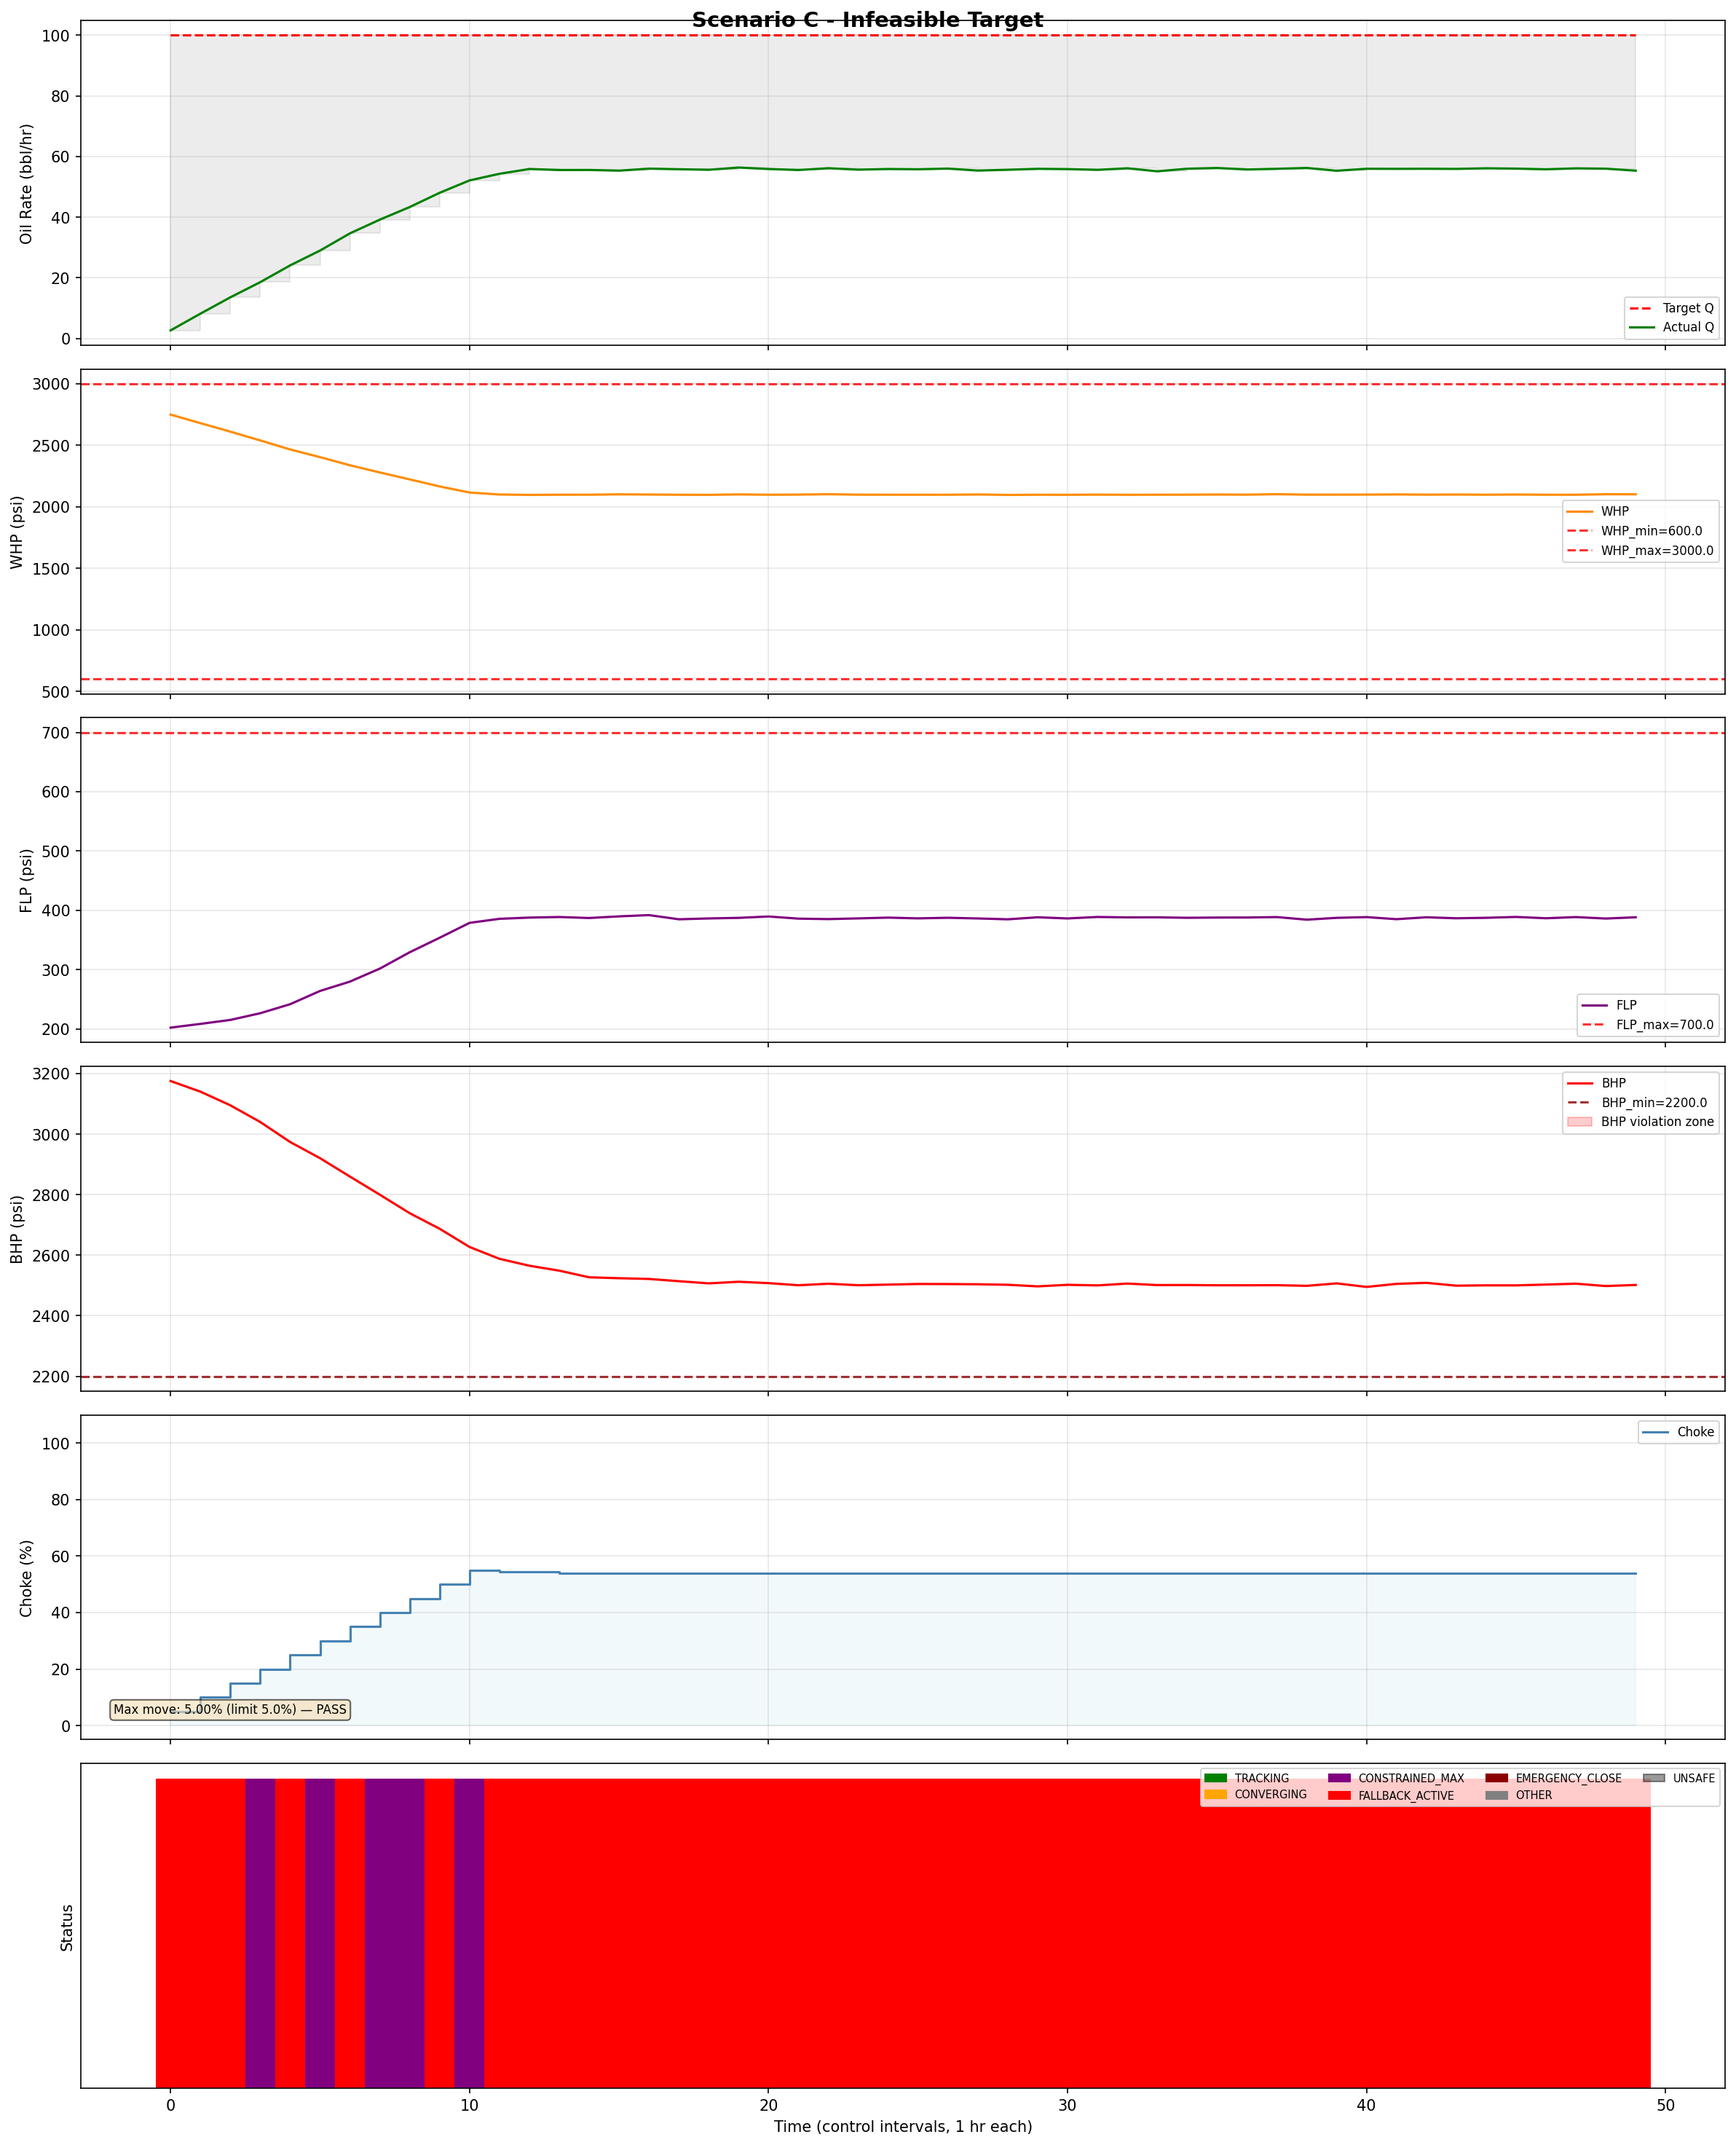

The file beside this chart, header and first rows:
time, target_Q, Q, WHP, FLP, BHP, choke, status, method, solve_time_ms, solver_iters, active_limit, is_safe, violation
0, 100, 2.677, 2750, 202.1, 3175, 5.0, FALLBACK_ACTIVE, BRUTE_FORCE (Positive directional deriva…, 2766, 9, , True, 
1, 100, 8.204, 2680, 208.4, 3140, 10.0, FALLBACK_ACTIVE, BRUTE_FORCE (Positive directional deriva…, 3161, 10, , True, 
2, 100, 13.58, 2611, 215.1, 3095, 15.0, FALLBACK_ACTIVE, BRUTE_FORCE (Positive directional deriva…, 2070, 8, , True, 
3, 100, 18.58, 2539, 226.4, 3040, 20.0, CONSTRAINED_MAX, SCIPY_SLSQP, 3231, 10, BHP=2243.6 < BHP_min=2244.0, True, 
4, 100, 24.11, 2466, 241.6, 2974, 25.0, FALLBACK_ACTIVE, BRUTE_FORCE (Positive directional deriva…, 3969, 11, , True, 
5, 100, 29, 2404, 263.9, 2920, 30.0, CONSTRAINED_MAX, SCIPY_SLSQP, 6947, 16, BHP=2243.6 < BHP_min=2244.0, True, 
6, 100, 34.67, 2337, 279.7, 2860, 35.0, FALLBACK_ACTIVE, BRUTE_FORCE (Positive directional deriva…, 1496, 7, , True, 
7, 100, 39.19, 2279, 301.6, 2800, 40.0, CONSTRAINED_MAX, SCIPY_SLSQP, 11290, 26, BHP=2243.6 < BHP_min=2244.0, True, 
8, 100, 43.35, 2223, 329.2, 2739, 45.0, CONSTRAINED_MAX, SCIPY_SLSQP, 1455, 7, BHP=2243.6 < BHP_min=2244.0, True, 
9, 100, 48.04, 2165, 353.6, 2687, 50.0, FALLBACK_ACTIVE, BRUTE_FORCE (Positive directional deriva…, 1918, 8, , True, 
10, 100, 52.12, 2116, 378.8, 2627, 55.0, CONSTRAINED_MAX, SCIPY_SLSQP, 6176, 16, BHP=2243.6 < BHP_min=2244.0, True, 
11, 100, 54.3, 2100, 385.6, 2588, 54.5, FALLBACK_ACTIVE, BRUTE_FORCE (post-validation failed: ste…, 1474, 7, , True, 
12, 100, 55.88, 2097, 387.7, 2565, 54.5, FALLBACK_ACTIVE, BRUTE_FORCE (post-validation failed: ste…, 3487, 11, , True, 
13, 100, 55.54, 2098, 388.6, 2549, 54.0, FALLBACK_ACTIVE, BRUTE_FORCE (post-validation failed: ste…, 1434, 7, , True, 
14, 100, 55.56, 2098, 387, 2527, 54.0, FALLBACK_ACTIVE, BRUTE_FORCE (Positive directional deriva…, 1928, 8, , True, 
15, 100, 55.33, 2101, 389.7, 2524, 54.0, FALLBACK_ACTIVE, BRUTE_FORCE (Positive directional deriva…, 1966, 8, , True, 
16, 100, 56, 2100, 391.8, 2521, 54.0, FALLBACK_ACTIVE, BRUTE_FORCE (Positive directional deriva…, 2478, 9, , True, 
17, 100, 55.8, 2098, 384.8, 2514, 54.0, FALLBACK_ACTIVE, BRUTE_FORCE (post-validation failed: ste…, 1420, 7, , True, 
18, 100, 55.62, 2097, 386.2, 2507, 54.0, FALLBACK_ACTIVE, BRUTE_FORCE (Positive directional deriva…, 1901, 8, , True, 
19, 100, 56.36, 2101, 387.2, 2512, 54.0, FALLBACK_ACTIVE, BRUTE_FORCE (post-validation failed: ste…, 2892, 10, , True, 
20, 100, 55.88, 2098, 389.5, 2508, 54.0, FALLBACK_ACTIVE, BRUTE_FORCE (post-validation failed: ste…, 8168, 20, , True, 
21, 100, 55.55, 2099, 385.9, 2501, 54.0, FALLBACK_ACTIVE, BRUTE_FORCE (post-validation failed: ste…, 10811, 25, , True, 
22, 100, 56.14, 2102, 385.1, 2506, 54.0, FALLBACK_ACTIVE, BRUTE_FORCE (post-validation failed: ste…, 4548, 13, , True, 
23, 100, 55.66, 2099, 386.3, 2501, 54.0, FALLBACK_ACTIVE, BRUTE_FORCE (post-validation failed: ste…, 1934, 8, , True, 
24, 100, 55.87, 2098, 387.6, 2503, 54.0, FALLBACK_ACTIVE, BRUTE_FORCE (post-validation failed: ste…, 1407, 7, , True, 
25, 100, 55.79, 2098, 386.3, 2505, 54.0, FALLBACK_ACTIVE, BRUTE_FORCE (Positive directional deriva…, 3608, 11, , True, 
26, 100, 56.01, 2098, 387.4, 2505, 54.0, FALLBACK_ACTIVE, BRUTE_FORCE (post-validation failed: ste…, 3683, 11, , True, 
27, 100, 55.36, 2100, 386.2, 2504, 54.0, FALLBACK_ACTIVE, BRUTE_FORCE (post-validation failed: ste…, 1729, 7, , True, 
28, 100, 55.63, 2097, 384.8, 2502, 54.0, FALLBACK_ACTIVE, BRUTE_FORCE (post-validation failed: ste…, 4171, 11, , True, 
29, 100, 55.94, 2098, 388.2, 2497, 54.0, FALLBACK_ACTIVE, BRUTE_FORCE (Positive directional deriva…, 2881, 9, , True, 
30, 100, 55.84, 2097, 386.2, 2502, 54.0, FALLBACK_ACTIVE, BRUTE_FORCE (Positive directional deriva…, 1753, 7, , True, 
31, 100, 55.6, 2099, 388.7, 2500, 54.0, FALLBACK_ACTIVE, BRUTE_FORCE (Positive directional deriva…, 9085, 19, , True, 
32, 100, 56.11, 2098, 388, 2506, 54.0, FALLBACK_ACTIVE, BRUTE_FORCE (Positive directional deriva…, 4359, 12, , True, 
33, 100, 55.12, 2098, 388.1, 2501, 54.0, FALLBACK_ACTIVE, BRUTE_FORCE (post-validation failed: ste…, 7721, 18, , True, 
34, 100, 55.97, 2098, 387.3, 2501, 54.0, FALLBACK_ACTIVE, BRUTE_FORCE (post-validation failed: ste…, 1703, 4, , True, 
35, 100, 56.21, 2100, 387.7, 2501, 54.0, FALLBACK_ACTIVE, BRUTE_FORCE (post-validation failed: ste…, 7756, 17, , True, 
36, 100, 55.71, 2099, 387.8, 2501, 54.0, FALLBACK_ACTIVE, BRUTE_FORCE (post-validation failed: ste…, 2839, 9, , True, 
37, 100, 55.95, 2102, 388.5, 2501, 54.0, FALLBACK_ACTIVE, BRUTE_FORCE (Positive directional deriva…, 1568, 7, , True, 
38, 100, 56.22, 2099, 384.2, 2499, 54.0, FALLBACK_ACTIVE, BRUTE_FORCE (post-validation failed: ste…, 2057, 8, , True, 
39, 100, 55.3, 2099, 387.2, 2507, 54.0, FALLBACK_ACTIVE, BRUTE_FORCE (post-validation failed: ste…, 2246, 8, , True, 
40, 100, 55.96, 2099, 388.5, 2495, 54.0, FALLBACK_ACTIVE, BRUTE_FORCE (Positive directional deriva…, 2588, 9, , True, 
41, 100, 55.93, 2100, 385, 2505, 54.0, FALLBACK_ACTIVE, BRUTE_FORCE (post-validation failed: ste…, 1622, 7, , True, 
42, 100, 55.96, 2099, 388.2, 2509, 54.0, FALLBACK_ACTIVE, BRUTE_FORCE (post-validation failed: ste…, 1590, 7, , True, 
43, 100, 55.91, 2100, 386.5, 2499, 54.0, FALLBACK_ACTIVE, BRUTE_FORCE (post-validation failed: ste…, 6987, 17, , True, 
44, 100, 56.11, 2098, 387.3, 2500, 54.0, FALLBACK_ACTIVE, BRUTE_FORCE (Positive directional deriva…, 1698, 7, , True, 
45, 100, 56, 2100, 388.8, 2500, 54.0, FALLBACK_ACTIVE, BRUTE_FORCE (Positive directional deriva…, 1568, 7, , True, 
46, 100, 55.78, 2098, 386.5, 2503, 54.0, FALLBACK_ACTIVE, BRUTE_FORCE (post-validation failed: ste…, 3893, 11, , True, 
47, 100, 56.09, 2098, 388.5, 2506, 54.0, FALLBACK_ACTIVE, BRUTE_FORCE (post-validation failed: ste…, 4092, 11, , True, 
48, 100, 55.98, 2102, 386.1, 2498, 54.0, FALLBACK_ACTIVE, BRUTE_FORCE (Positive directional deriva…, 7368, 17, , True, 
49, 100, 55.33, 2102, 388.2, 2502, 54.0, FALLBACK_ACTIVE, BRUTE_FORCE (Positive directional deriva…, 1530, 7, , True, 
